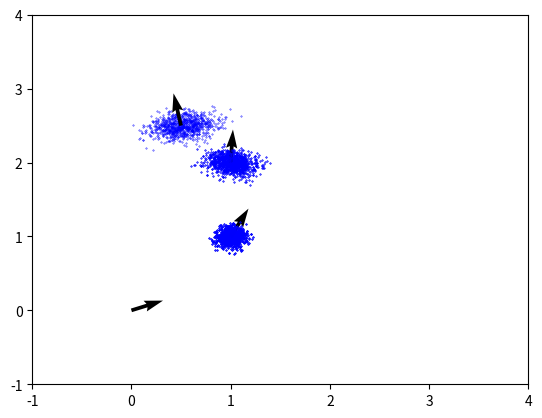

This chart was generated by the following Python code:
#!/usr/bin/python
# coding: UTF-8

# Odometry motion model
# Probabilistic Robotics (pp.107 Table 5.6)
# https://docs.ufpr.br/~danielsantos/ProbabilisticRobotics.pdf

import random
from math import *
import matplotlib.pyplot as plt
import numpy as np


def R(angle):
    R = np.matrix([[cos(angle),-sin(angle)],[sin(angle),cos(angle)]])
    return  R

class Odom_Model:
    def __init__(self, A1 = 0.02, A2 = 0.02, A3 = 0.02, A4 = 0.02):  
        self.A1 = A1 #Weight of rotation error resulting from rotation
        self.A2 = A2 #Weight of rotation error resulting from translation
        self.A3 = A3 #Weight of translation error resulting from translation
        self.A4 = A4 #Weight of translation error resulting from rotation

    def sample(self, sigma):
        while True:
            r = random.random()
            x1 = 2.0 * r - 1.0
            r = random.random()
            x2 = 2.0 * r - 1.0
            w = x1*x1 + x2*x2
            if not (w > 1.0 or w==0.0):
                break
        return sigma * x2 * sqrt(-2.0*log(w)/w) 

    def fix_angle(self, angle):
        return atan2(sin(angle),cos(angle))

    def angle_diff(self, a, b):
        a = self.fix_angle(a)
        b = self.fix_angle(b)
        d1 = a-b
        d2 = 2*np.pi - fabs(d1)
        if(d1 > 0):
            d2 = -d2
        if(fabs(d1) < fabs(d2)):
            return d1
        else:
            return d2
            
        

    def update(self, p, pose_pre, pose_now):
        # Probabilistic Robotics (pp.110 Table 5.6)
        A1 = self.A1
        A2 = self.A2
        A3 = self.A3
        A4 = self.A4
        res = [0.,0.,0.]

        d = sqrt((pose_now[1] - pose_pre[1])**2 + (pose_now[0] - pose_pre[0])**2)
        if d > 0.02:  
            rot1 = self.angle_diff(atan2(pose_now[1] - pose_pre[1], pose_now[0] - pose_pre[0]) , pose_pre[2])
            trans = sqrt((pose_now[1] - pose_pre[1])**2 + (pose_now[0] - pose_pre[0])**2)
            rot2 = self.angle_diff(pose_now[2] - pose_pre[2] , rot1)
        else:
            rot1 = self.angle_diff(pose_now[2] , pose_pre[2])/2
            trans = 0.
            rot2 = rot1

        rot1_hat = rot1-self.sample(A1*rot1 + A2*trans)
        trans_hat = trans-self.sample(A3*trans + A4*(rot1 + rot2))
        rot2_hat = rot2-self.sample(A1*rot2 + A2*trans)
        res[0] = p[0] + trans_hat * cos( p[2] + rot1_hat)
        res[1] = p[1] + trans_hat * sin( p[2] + rot1_hat)
        res[2] = self.fix_angle(p[2] + rot1_hat + rot2_hat)
        return res


if __name__ == '__main__':
    pose_1 = [0.,0.,0.3]
    pose_2 = [1,1.,1.]
    pose_3 = [1,2.,1.5]
    pose_4 = [0.5,2.5,1.8]

    poses = []
    poses.append(pose_1)
    poses.append(pose_2)
    poses.append(pose_3)
    poses.append(pose_4)

    x = []
    y = []

    #odom_model = Odom_Model()
    odom_model = Odom_Model(0.1, 0.0, 0.05, 0.0)
    particles = []
    for i in range(1000):
        particles.append(pose_1)

    plt.figure()
    plt.xlim((-1,4))
    plt.ylim((-1,4))

    
    for j in range(len(poses)):
        new_particles = []
        for i in range(1000):
            if j == 0:
                break
            pose_now_pre = odom_model.update(particles[i], poses[j-1], poses[j])
            x.append(pose_now_pre[0])
            y.append(pose_now_pre[1])
            new_particles.append(pose_now_pre)
        if j != 0:
            particles = new_particles
        plt.scatter(x,y,s=0.1, c= 'b')
        v = np.matrix([[1.],[0.]])
        u=R(poses[j][2])*v
        plt.quiver(poses[j][0], poses[j][1], 2*u[0,0], 2*u[1,0], scale=30)
    plt.show()
